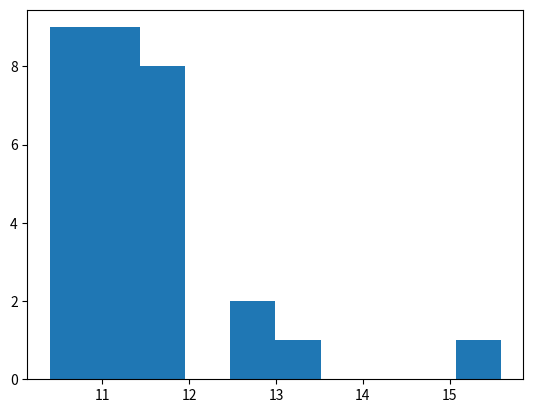

Here is the Python script that generated this plot:
import matplotlib.pyplot as plt
 
x = [11.501665115356445,
12.60248589515686,
11.120483875274658,
11.693068027496338,
10.817226886749268,
10.791728258132935,
10.98190951347351,
11.0875403881073,
11.368555784225464,
11.464024782180786,
11.917724132537842,
11.150776624679565,
11.004689455032349,
11.142413139343262,
11.906691312789917,
11.436731815338135,
10.82598066329956,
12.488150358200073,
10.777060985565186,
10.90114426612854,
11.626201868057251,
11.075692176818848,
15.590628862380981,
10.771380186080933,
13.01880693435669,
11.292402029037476,
10.667239904403687,
10.398053646087646,
10.679407358169556,
11.44733452796936]

plt.hist(x, bins=10)
plt.savefig("HistogramExecML.pdf")

